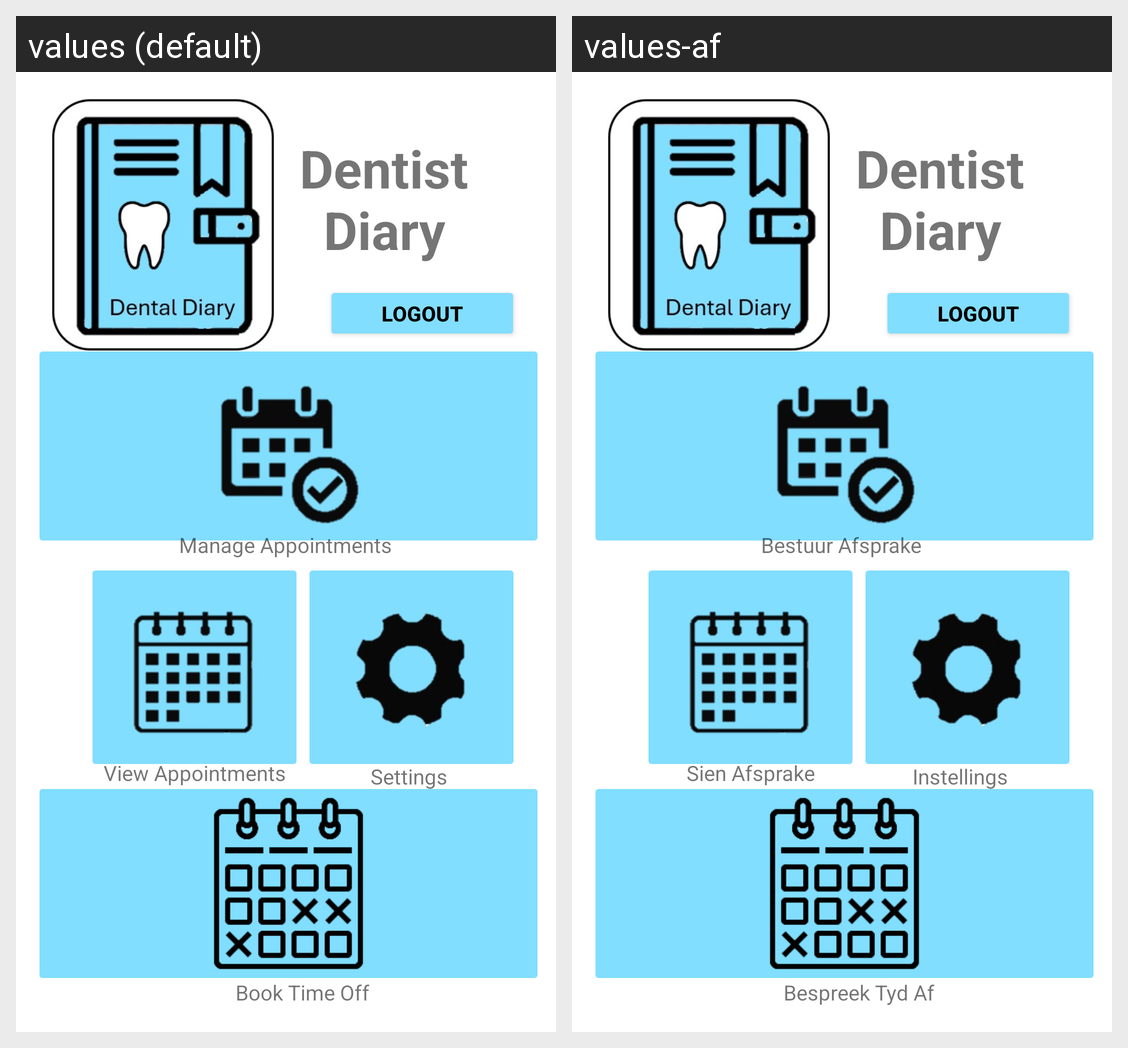

The same Android screen rendered under two of its app's locales, left to right. List the strings drawn on it with the default value and each locale's translation.
Android screen res/layout/fragment_menu_dentist.xml rendered under 2 locales, left to right: values (default), values-af. Device: Nexus 5 (rendered at 1080×1920; each locale shown at half size, 540×960, under a caption strip naming it); theme Theme.OPSC7312PoEPart2Code.
Strings drawn on this screen, with the default value and each locale's value (text and hints the layout hard-codes, and strings that could not be matched under every locale, appear in the picture but are not listed):

manage_appointments
  values: Manage Appointments
  values-af: Bestuur Afsprake

setting_menu
  values: Settings
  values-af: Instellings

view_appointments
  values: View Appointments
  values-af: Sien Afsprake

booktimeoff
  values: Book Time Off
  values-af: Bespreek Tyd Af
